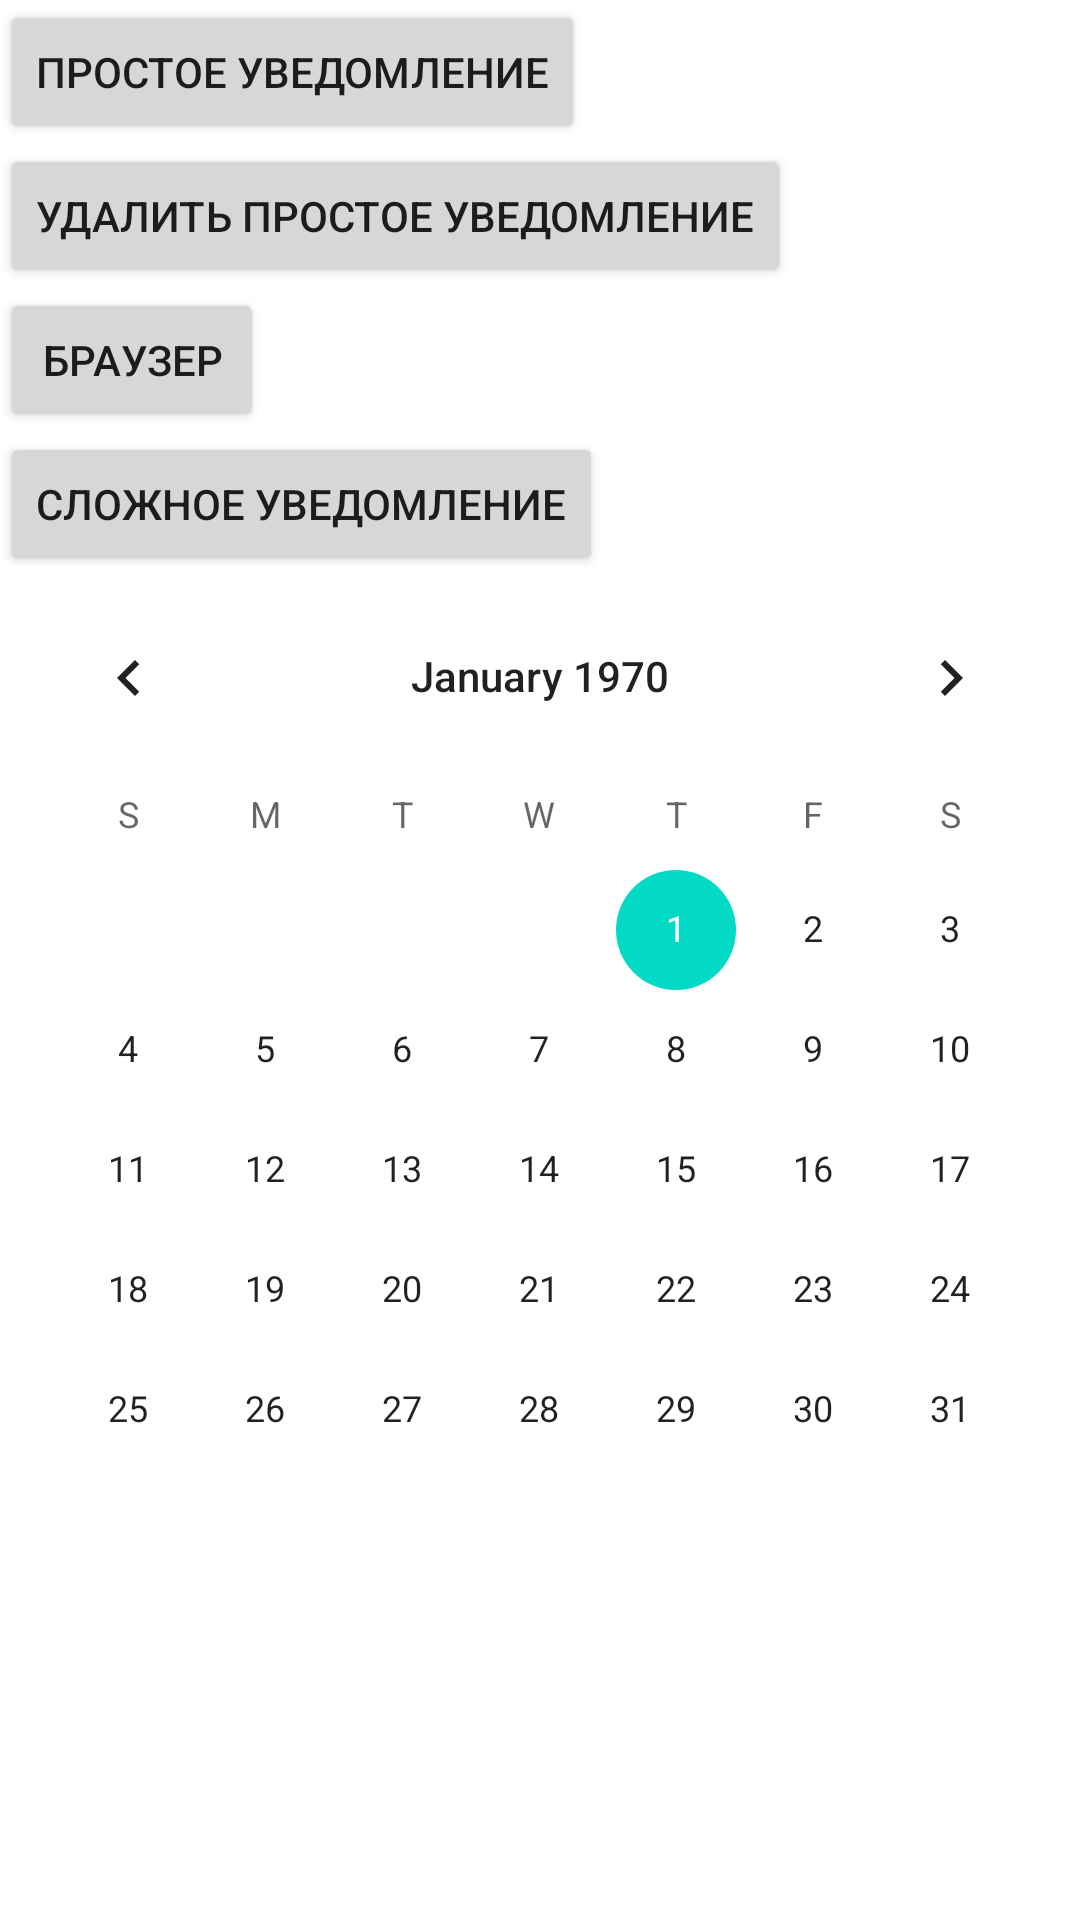

This screen was rendered from an Android layout file. Write that file and the resources it references.
<!-- AndroidManifest.xml: application theme Theme.AS_C4_SP_Notifications_Task1 -->
<!-- res/layout/activity_main.xml -->
<?xml version="1.0" encoding="utf-8"?>
<LinearLayout xmlns:android="http://schemas.android.com/apk/res/android"
    xmlns:tools="http://schemas.android.com/tools"
    android:layout_width="match_parent"
    android:layout_height="match_parent"

    android:orientation="vertical"
    tools:context="com.example.as_c4_sp_notifications_task1.MainActivity">


    
    <Button
        android:id="@+id/simple"
        android:text="Простое уведомление"
        android:onClick="simpleNotification"
        android:layout_width="wrap_content"
        android:layout_height="wrap_content" />
    <Button
        android:id="@+id/simple.cancel"
        android:text="Удалить простое уведомление"
        android:onClick="simpleCancel"
        android:layout_width="wrap_content"
        android:layout_height="wrap_content" />
    <Button
        android:id="@+id/browser"
        android:text="Браузер"
        android:onClick="browserNotification"
        android:layout_width="wrap_content"
        android:layout_height="wrap_content" />
    <Button
        android:id="@+id/complexNotification"
        android:text="Сложное уведомление"
        android:onClick="complexNotification"
        android:layout_width="wrap_content"
        android:layout_height="wrap_content" />

    <CalendarView
        android:id="@+id/calendarView1"
        android:layout_width="match_parent"
        android:layout_height="wrap_content" />

</LinearLayout>
<!-- resources referenced by this layout -->
<resources>
  <style name="Theme.AS_C4_SP_Notifications_Task1" parent="Theme.MaterialComponents.DayNight.DarkActionBar">
          
          <item name="colorPrimary">@color/purple_500</item>
          <item name="colorPrimaryVariant">@color/purple_700</item>
          <item name="colorOnPrimary">@color/white</item>
          
          <item name="colorSecondary">@color/teal_200</item>
          <item name="colorSecondaryVariant">@color/teal_700</item>
          <item name="colorOnSecondary">@color/black</item>
          
          <item name="android:statusBarColor" tools:targetApi="l">?attr/colorPrimaryVariant</item>
          
      </style>
  <!-- not gathered from this repository: default colours our renderer supplied (Android Studio template values) -->
  <color name="purple_500">#FF6200EE</color>
  <color name="purple_700">#FF3700B3</color>
  <color name="teal_200">#FF03DAC5</color>
  <color name="teal_700">#FF018786</color>
  <color name="black">#FF000000</color>
  <color name="white">#FFFFFFFF</color>
</resources>
